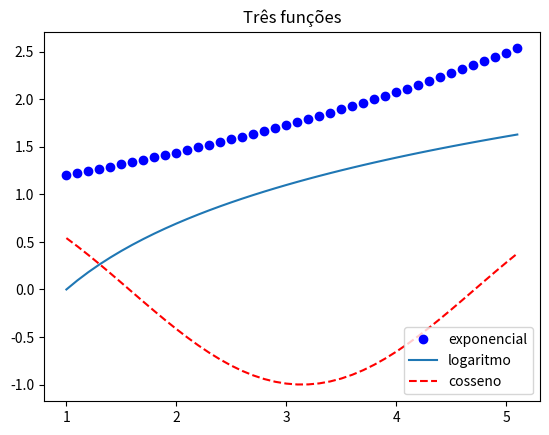

This chart was generated by the following Python code:
import numpy as np
import matplotlib.pyplot as plt


x = np.arange(1.0, 5.2, 0.1)
y = 1.2 ** x

x2 = x[:]  #gera cópia raza de x
y2 = np.log(x2)

x3 = x
y3 = np.cos(x3)

plt.title('Três funções')

plt.plot(x, y,'bo', x2, y2, x3, y3, 'r--')

plt.legend( ('exponencial', 'logaritmo', 'cosseno'), loc='lower right' )

plt.show()
